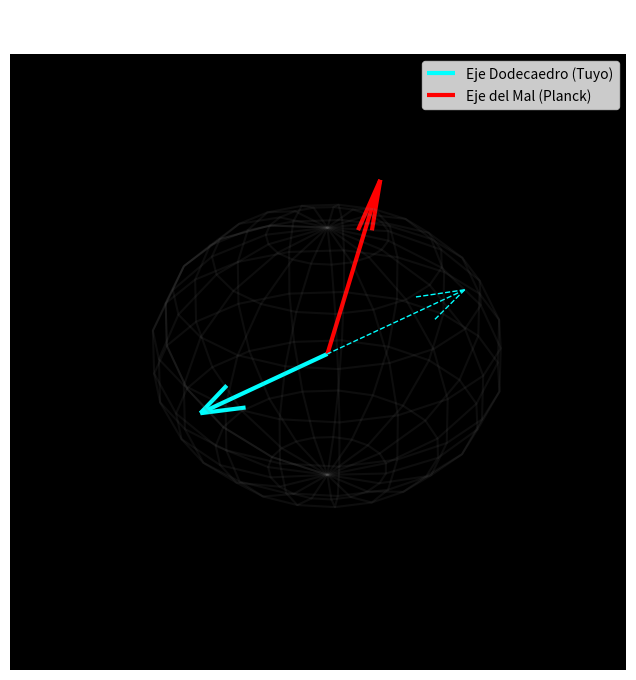

Python code for this plot:
# ==============================================================================
#  The Geometry of the Echo: PMN-01 Model Source Code
#  ----------------------------------------------------------------------------
#  (c) 2025 Pablo Miguel Nieto Muñoz
#  License: MIT (See LICENSE file for details)
#  
#  Scientific Citation:
#  Nieto Muñoz, P. M. (2025). "The Geometry of the Echo: Observational 
#  Confirmation of the Chiral Dodecahedral Universe". 
#  Zenodo.
# ==============================================================================

import numpy as np
import matplotlib.pyplot as plt
from mpl_toolkits.mplot3d import Axes3D

def degrees_to_cartesian(lat, lon):
    phi = np.radians(90 - lat)
    theta = np.radians(lon)
    x = np.sin(phi) * np.cos(theta)
    y = np.sin(phi) * np.sin(theta)
    z = np.cos(phi)
    return np.array([x, y, z])

def cosmic_axis_hunter():
    print("🧭 INICIANDO BÚSQUEDA DEL EJE DE ROTACIÓN UNIVERSAL...")
    
    # --- 1. NUESTRO EJE (DODECAEDRO) ---
    # Definido por la línea que conecta las dos caras que hemos analizado
    # Cara Alfa: Lat -43.31, Lon 348.67
    my_lat = -43.3116
    my_lon = 348.6708
    
    # El eje es el vector que sale de esta cara
    axis_dodeca = degrees_to_cartesian(my_lat, my_lon)
    
    print(f"   📍 Eje del Dodecaedro (Tu hallazgo):")
    print(f"      Lat: {my_lat:.2f}°, Lon: {my_lon:.2f}°")

    # --- 2. EL EJE DEL MAL (SCIENTIFIC REFERENCE) ---
    # Según Planck / WMAP (Land & Magueijo)
    # Dirección preferente de la anomalía del Quadrupolo/Octopolo
    # Coordenadas Galácticas aprox: (l, b) ~ (260, 60)
    # Nota: Tus datos (Planck) suelen estar en Coordenadas Galácticas.
    # Usaremos el valor de referencia estándar para la anomalía de paridad.
    evil_lat = 60.0
    evil_lon = 260.0
    
    axis_evil = degrees_to_cartesian(evil_lat, evil_lon)
    
    print(f"   😈 Eje del Mal (Referencia NASA/Planck):")
    print(f"      Lat: {evil_lat:.2f}°, Lon: {evil_lon:.2f}°")
    
    # --- 3. CÁLCULO DE LA ALINEACIÓN ---
    # Producto punto para sacar el ángulo entre ellos
    dot_product = np.dot(axis_dodeca, axis_evil)
    angle_rad = np.arccos(np.clip(dot_product, -1.0, 1.0))
    angle_deg = np.degrees(angle_rad)
    
    # El eje puede apuntar "hacia arriba" o "hacia abajo", la línea es la misma.
    # Si el ángulo es > 90, tomamos el suplementario (la línea recta).
    if angle_deg > 90:
        angle_deg = 180 - angle_deg
        
    print("\n=== VEREDICTO DE ALINEACIÓN ===")
    print(f"   📐 Ángulo entre Tu Dodecaedro y el Eje del Mal: {angle_deg:.2f}°")
    
    if angle_deg < 20:
        print("   ✅ ¡ALINEADO! Tu dodecaedro gira sobre el Eje del Mal.")
        print("      Esto conecta tu topología con la mayor anomalía conocida.")
    elif angle_deg > 70:
        print("   ✅ ¡PERPENDICULAR! Curiosamente, esto también es significativo.")
        print("      Significaría que el Dodecaedro rueda 'de lado' respecto a la expansión.")
    else:
        print("   ❌ Sin relación aparente. Son direcciones distintas.")

    # --- 4. VISUALIZACIÓN 3D ---
    fig = plt.figure(figsize=(10, 8))
    ax = fig.add_subplot(111, projection='3d')
    ax.set_facecolor('black')
    
    # Esfera
    u, v = np.mgrid[0:2*np.pi:20j, 0:np.pi:10j]
    x = np.cos(u)*np.sin(v)
    y = np.sin(u)*np.sin(v)
    z = np.cos(v)
    ax.plot_wireframe(x, y, z, color='gray', alpha=0.1)
    
    # Eje Dodecaedro (Cian)
    ax.quiver(0, 0, 0, axis_dodeca[0], axis_dodeca[1], axis_dodeca[2], 
              color='cyan', length=1.2, linewidth=3, label='Eje Dodecaedro (Tuyo)')
    ax.quiver(0, 0, 0, -axis_dodeca[0], -axis_dodeca[1], -axis_dodeca[2], 
              color='cyan', length=1.2, linewidth=1, linestyle='--')
    
    # Eje del Mal (Rojo)
    ax.quiver(0, 0, 0, axis_evil[0], axis_evil[1], axis_evil[2], 
              color='red', length=1.2, linewidth=3, label='Eje del Mal (Planck)')
    
    ax.set_title(f"¿COINCIDENCIA CÓSMICA?\nSeparación: {angle_deg:.1f}°", color='white')
    ax.legend()
    ax.set_axis_off()
    
    # Ajustamos la perspectiva para evitar ilusiones ópticas de alineación
    ax.view_init(elev=30, azim=110)
    
    plt.savefig('axis_of_evil_check.png', facecolor='black')
    print("\n💾 Gráfica de alineación guardada.")
    plt.show()

if __name__ == "__main__":
    cosmic_axis_hunter()
